Run: headless pygame with SDL's dummy video driver; simulated clock (each Clock.tick advances the game by its frame time, no real sleeping); random seed 0; keys injected as events and as key.get_pressed() state; no mouse input.
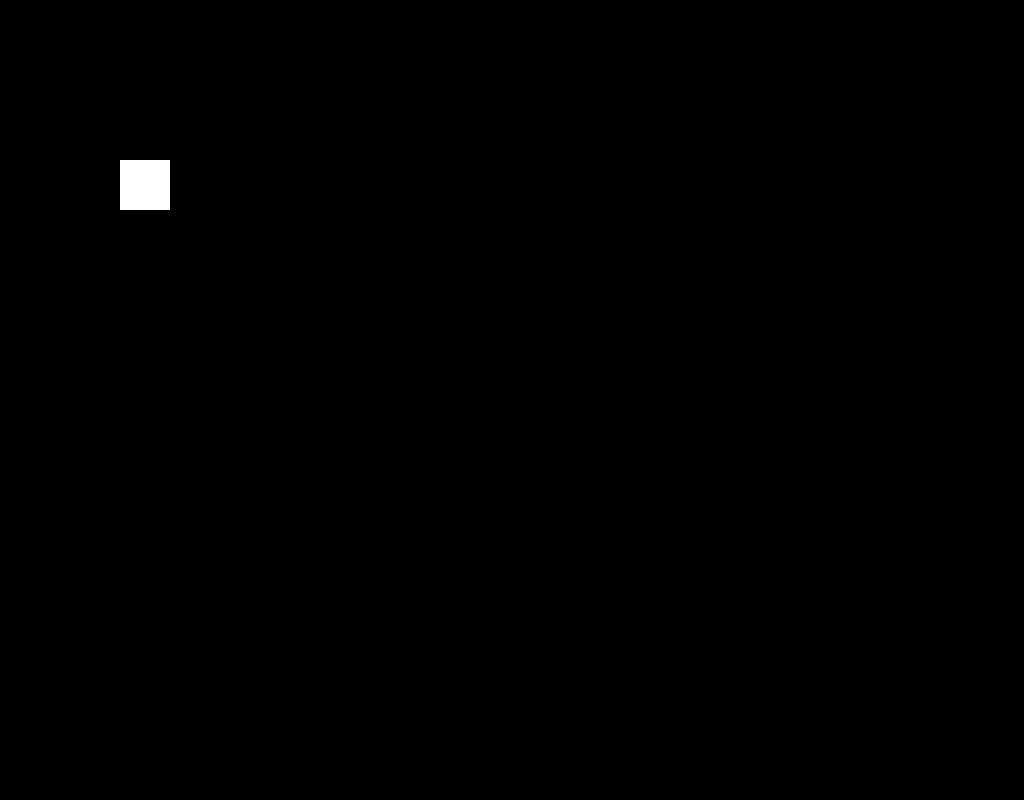
Frame 1 of 4 · flips 1–60 · no input
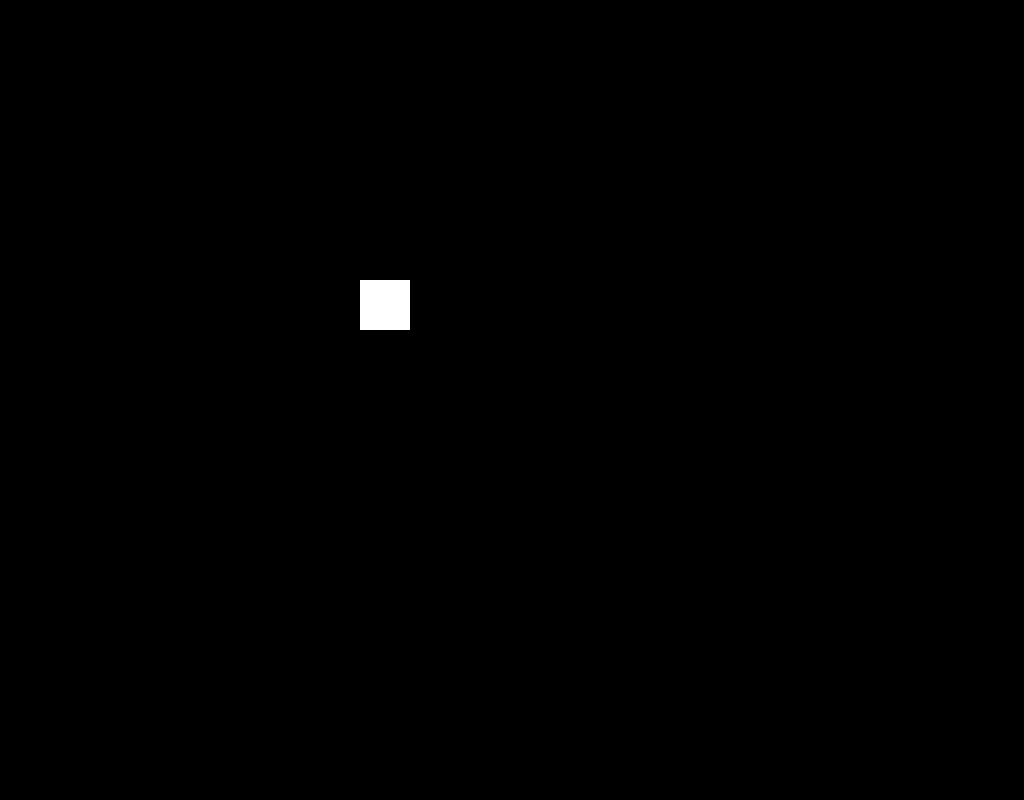
Frame 2 of 4 · flips 61–180 · tapped SPACE, RETURN · held RIGHT (→), D
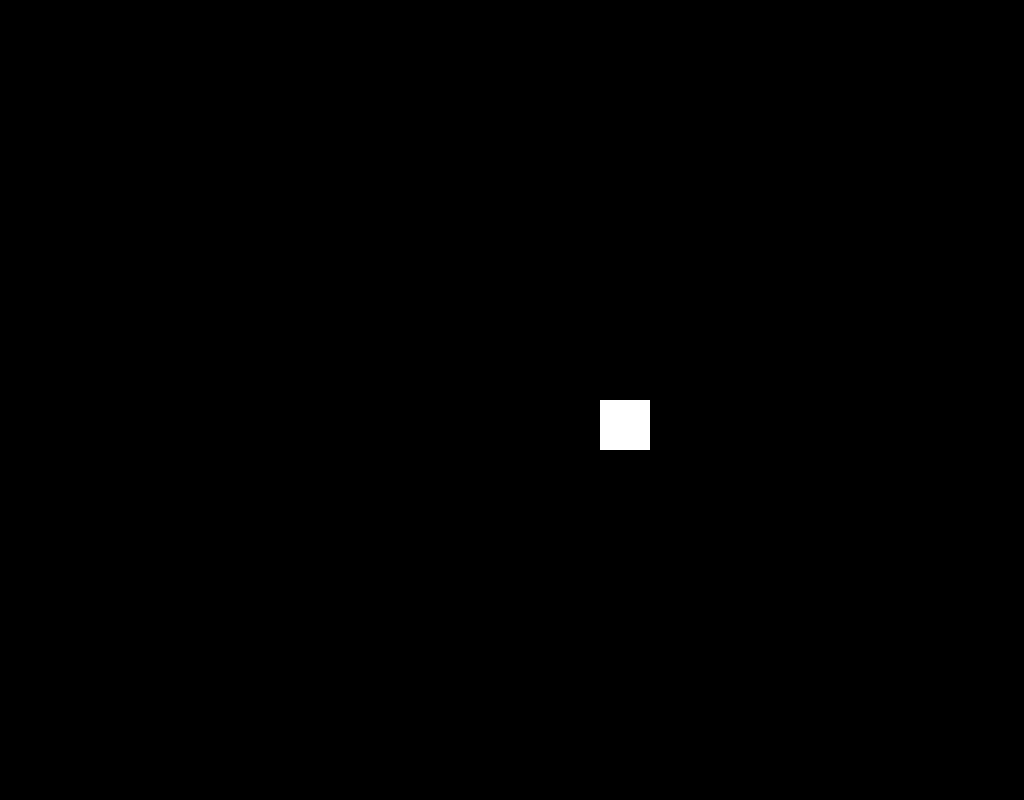
Frame 3 of 4 · flips 181–300 · held DOWN (↓), S
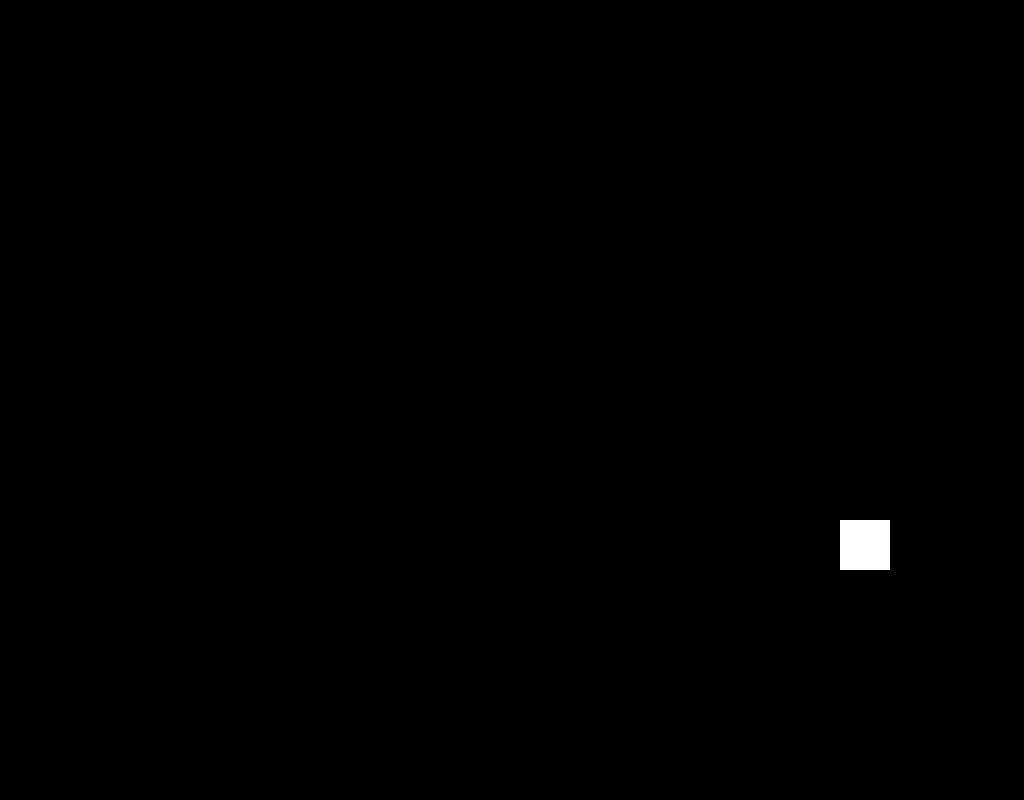
Frame 4 of 4 · flips 301–420 · held LEFT (←), A, UP (↑), W

The pygame program that drew these frames:

import pygame

pygame.init()
win = pygame.display.set_mode((1024, 800))
clock = pygame.time.Clock()

# coordinate of the rect surface
x = 0
y = 100

run = True
while run:
    clock.tick(60)
    for event in pygame.event.get():
        if event.type == pygame.QUIT:
            run = False
    # update the coordinate each frame
    x += 2
    y += 1

    # draw
    win.fill((0, 0, 0))
    pygame.draw.rect(win, (255, 255, 255), [x, y, 50, 50])
    pygame.display.update()
pygame.quit()
